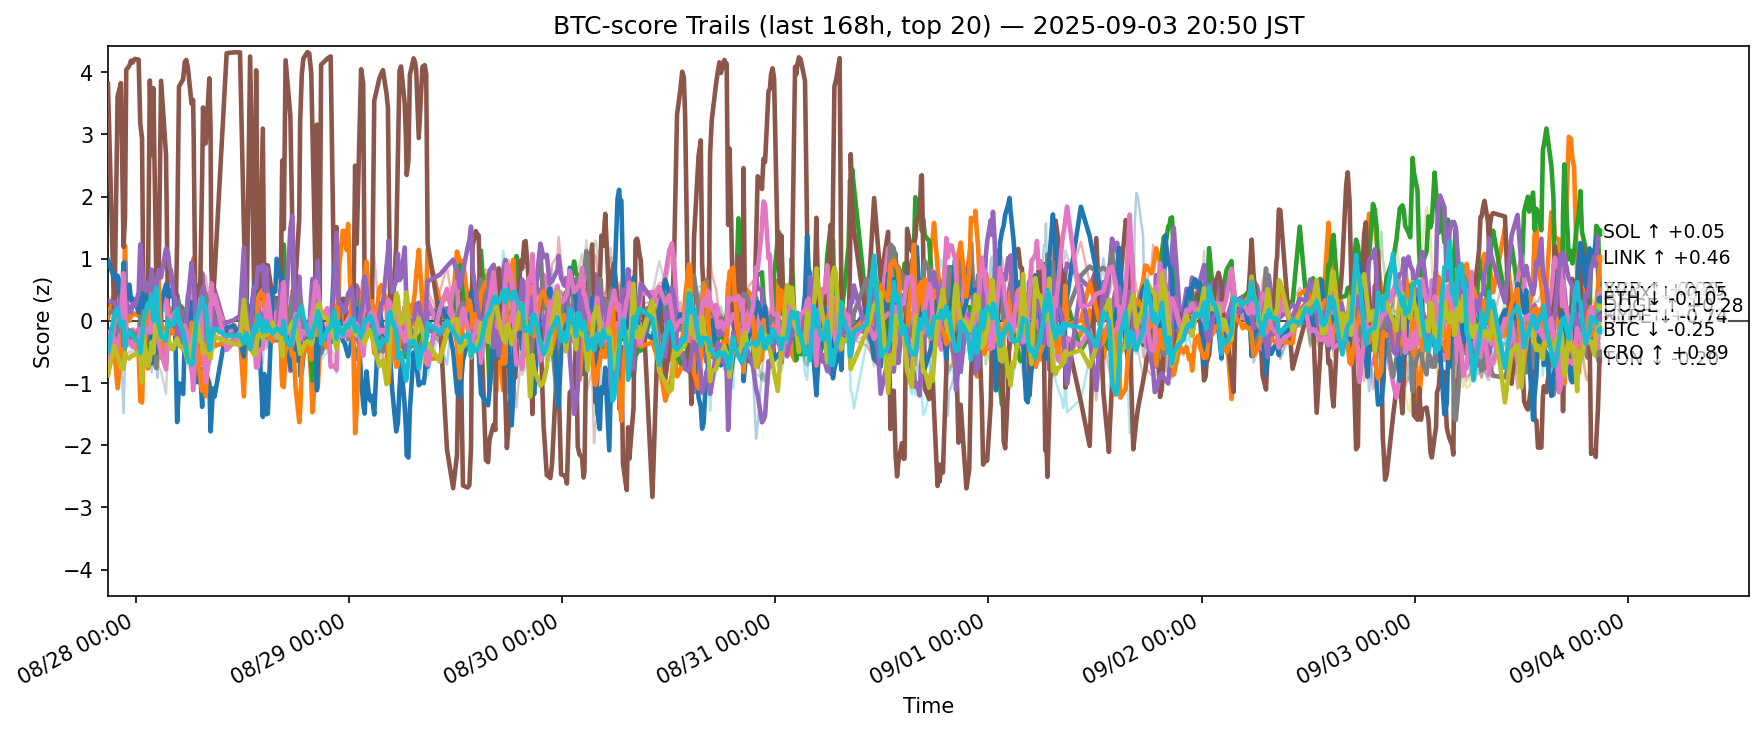

Data behind this chart, as committed beside it:
ts, side, symbol, score
2025-08-27 11:50:35.159457+00:00, btc, ADA, 0.1168
2025-08-27 11:50:35.159457+00:00, btc, AVAX, 0.04922
2025-08-27 11:50:35.159457+00:00, btc, BCH, -0.6984
2025-08-27 11:50:35.159457+00:00, btc, BNB, -0.3312
2025-08-27 11:50:35.159457+00:00, btc, BTC, -0.2156
2025-08-27 11:50:35.159457+00:00, btc, CRO, 3.813
2025-08-27 11:50:35.159457+00:00, btc, DOGE, -0.1963
2025-08-27 11:50:35.159457+00:00, btc, ETH, 0.1192
2025-08-27 11:50:35.159457+00:00, btc, HBAR, -0.124
2025-08-27 11:50:35.159457+00:00, btc, HYPE, 0.9806
2025-08-27 11:50:35.159457+00:00, btc, LINK, -0.4809
2025-08-27 11:50:35.159457+00:00, btc, LTC, -0.1992
2025-08-27 11:50:35.159457+00:00, btc, SHIB, -0.3569
2025-08-27 11:50:35.159457+00:00, btc, SOL, 0.3201
2025-08-27 11:50:35.159457+00:00, btc, SUI, -0.1628
2025-08-27 11:50:35.159457+00:00, btc, TON, -0.871
2025-08-27 11:50:35.159457+00:00, btc, TRX, -0.4338
2025-08-27 11:50:35.159457+00:00, btc, UNI, -0.01094
2025-08-27 11:50:35.159457+00:00, btc, XLM, -0.8709
2025-08-27 11:50:35.159457+00:00, btc, XRP, -0.5022
2025-08-27 12:33:54.746219+00:00, btc, ADA, 0.01485
2025-08-27 12:33:54.746219+00:00, btc, AVAX, 0.4657
2025-08-27 12:33:54.746219+00:00, btc, BCH, -0.213
2025-08-27 12:33:54.746219+00:00, btc, BNB, 0.04349
2025-08-27 12:33:54.746219+00:00, btc, BTC, -0.04718
2025-08-27 12:33:54.746219+00:00, btc, CRO, -0.005721
2025-08-27 12:33:54.746219+00:00, btc, DOGE, -0.278
2025-08-27 12:33:54.746219+00:00, btc, ETH, 0.1635
2025-08-27 12:33:54.746219+00:00, btc, HBAR, -0.02581
2025-08-27 12:33:54.746219+00:00, btc, HYPE, 0.6821
2025-08-27 12:33:54.746219+00:00, btc, LINK, -0.4843
2025-08-27 12:33:54.746219+00:00, btc, LTC, -0.1064
2025-08-27 12:33:54.746219+00:00, btc, SHIB, -0.09751
2025-08-27 12:33:54.746219+00:00, btc, SOL, 0.2975
2025-08-27 12:33:54.746219+00:00, btc, SUI, -0.06576
2025-08-27 12:33:54.746219+00:00, btc, TON, -0.0118
2025-08-27 12:33:54.746219+00:00, btc, TRX, -0.02983
2025-08-27 12:33:54.746219+00:00, btc, UNI, -0.04682
2025-08-27 12:33:54.746219+00:00, btc, XLM, -0.404
2025-08-27 12:33:54.746219+00:00, btc, XRP, 0.09388
2025-08-27 12:55:52.436558+00:00, btc, ADA, -0.4931
2025-08-27 12:55:52.436558+00:00, btc, AVAX, 0.6655
2025-08-27 12:55:52.436558+00:00, btc, BCH, -0.4029
2025-08-27 12:55:52.436558+00:00, btc, BNB, -0.1352
2025-08-27 12:55:52.436558+00:00, btc, BTC, -0.2664
2025-08-27 12:55:52.436558+00:00, btc, CRO, 3.608
2025-08-27 12:55:52.436558+00:00, btc, DOGE, -0.5134
2025-08-27 12:55:52.436558+00:00, btc, ETH, -0.1001
2025-08-27 12:55:52.436558+00:00, btc, HBAR, -0.2566
2025-08-27 12:55:52.436558+00:00, btc, HYPE, 0.7292
2025-08-27 12:55:52.436558+00:00, btc, LINK, -1.081
2025-08-27 12:55:52.436558+00:00, btc, LTC, -0.1516
2025-08-27 12:55:52.436558+00:00, btc, SHIB, -0.4531
2025-08-27 12:55:52.436558+00:00, btc, SOL, 0.1673
2025-08-27 12:55:52.436558+00:00, btc, SUI, -0.2973
2025-08-27 12:55:52.436558+00:00, btc, TON, 0.03764
2025-08-27 12:55:52.436558+00:00, btc, TRX, -0.265
2025-08-27 12:55:52.436558+00:00, btc, UNI, -0.4919
2025-08-27 12:55:52.436558+00:00, btc, XLM, -0.5598
2025-08-27 12:55:52.436558+00:00, btc, XRP, 0.2053
... 12,400 more rows
